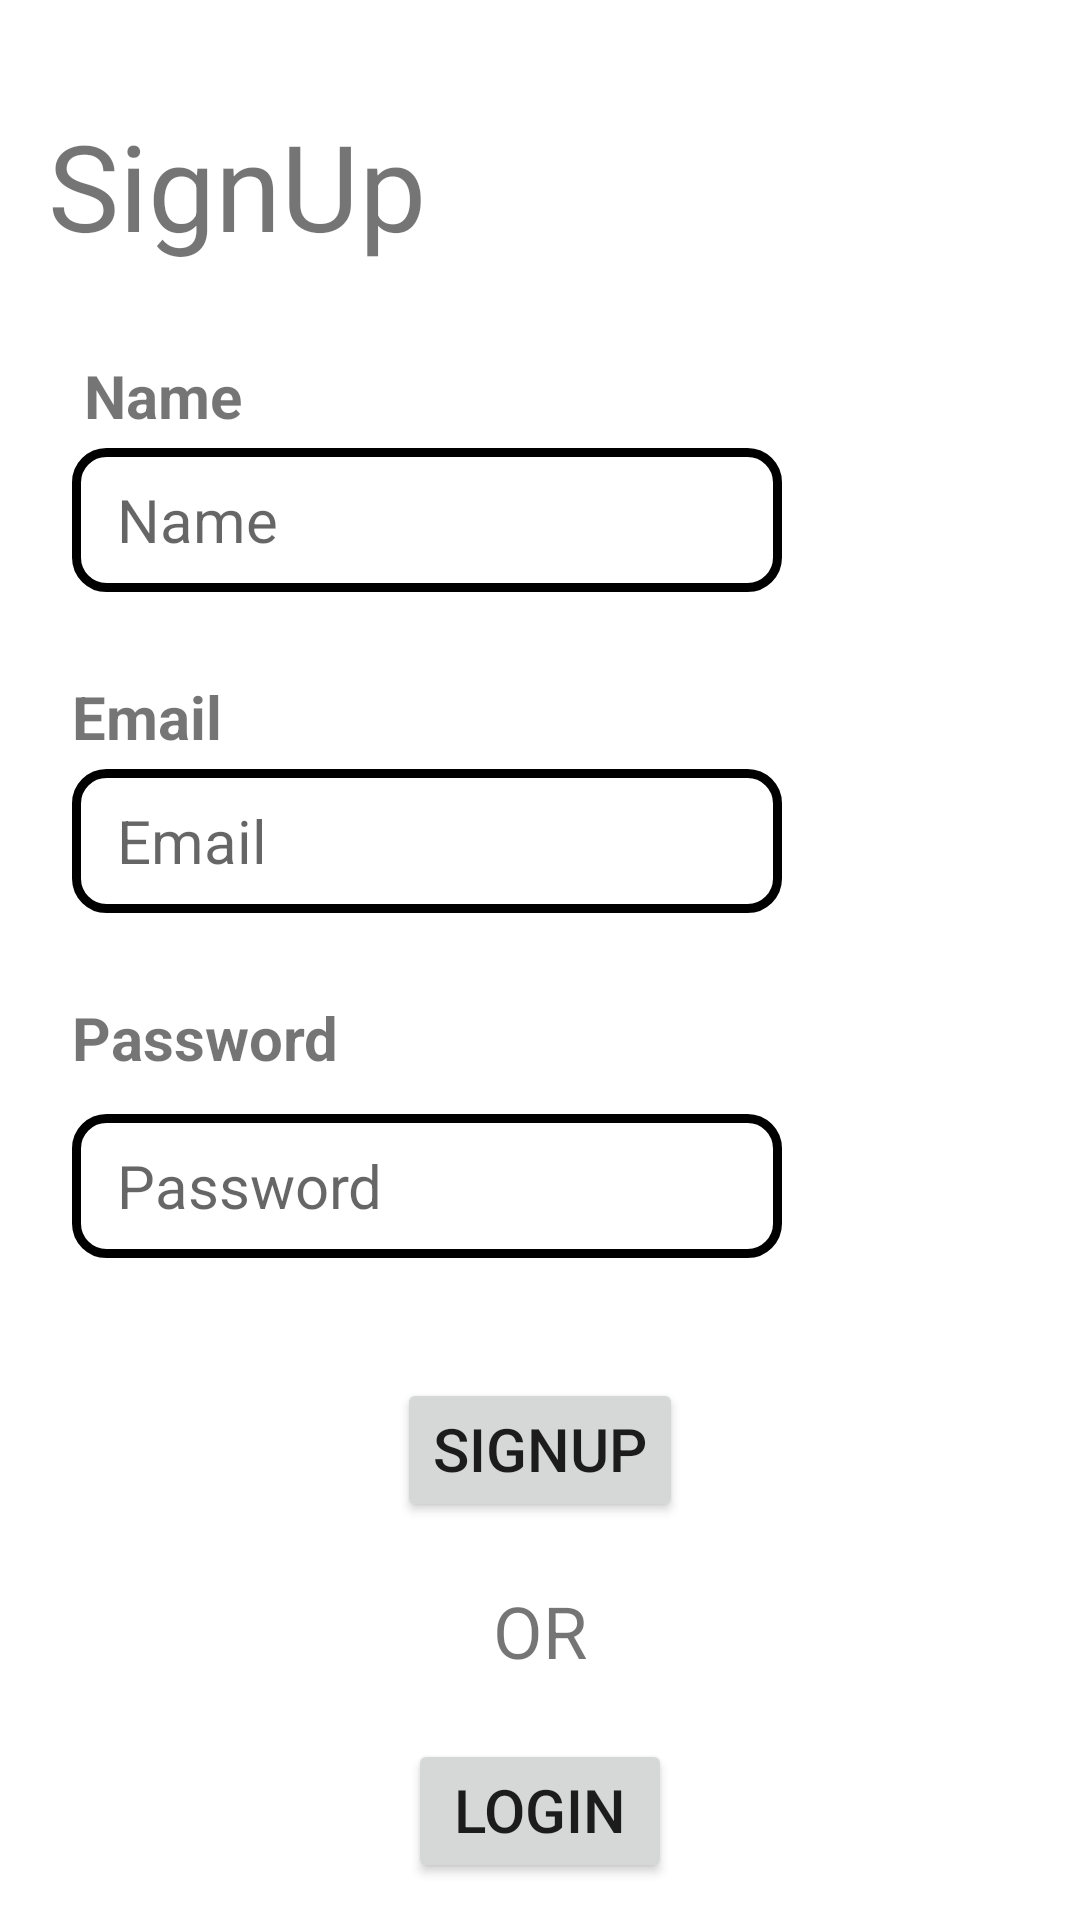

Android layout source for this screen:
<!-- AndroidManifest.xml: application theme Theme.InventoryManagement -->
<!-- res/layout/activity_login_signup.xml -->
<?xml version="1.0" encoding="utf-8"?>
<androidx.constraintlayout.widget.ConstraintLayout xmlns:android="http://schemas.android.com/apk/res/android"
    xmlns:app="http://schemas.android.com/apk/res-auto"
    xmlns:tools="http://schemas.android.com/tools"
    android:layout_width="match_parent"
    android:layout_height="match_parent"
    tools:context=".signup">

    <TextView
        android:id="@+id/signup_text"
        android:layout_width="wrap_content"
        android:layout_height="wrap_content"
        android:layout_marginStart="16dp"
        android:layout_marginTop="35dp"
        android:text="SignUp"
        android:textSize="40sp"
        app:layout_constraintStart_toStartOf="parent"
        app:layout_constraintTop_toTopOf="parent"

        />

    <TextView
        android:id="@+id/name_text"
        android:layout_width="wrap_content"
        android:layout_height="wrap_content"

        android:layout_marginStart="28dp"
        android:layout_marginTop="30dp"
        android:text="Name"
        android:textSize="20sp"
        android:textStyle="bold"
        app:layout_constraintStart_toStartOf="parent"
        app:layout_constraintTop_toBottomOf="@+id/signup_text" />

    <EditText
        android:id="@+id/name"
        android:layout_width="wrap_content"
        android:layout_height="wrap_content"
        android:layout_marginStart="24dp"
        android:layout_marginTop="4dp"
        android:background="@drawable/rectangle"
        android:ems="10"
        android:hint="Name"
        android:inputType="textEmailAddress"
        android:minHeight="48dp"
        android:paddingStart="15dp"
        android:textSize="20sp"
        android:visibility="visible"
        app:layout_constraintStart_toStartOf="parent"
        app:layout_constraintTop_toBottomOf="@+id/name_text" />

    <TextView
        android:id="@+id/email_text"
        android:layout_width="wrap_content"
        android:layout_height="wrap_content"

        android:layout_marginStart="24dp"
        android:layout_marginTop="28dp"
        android:text="@string/email"
        android:textSize="20sp"
        android:textStyle="bold"
        app:layout_constraintStart_toStartOf="parent"
        app:layout_constraintTop_toBottomOf="@+id/name" />

    <EditText
        android:id="@+id/email"
        android:layout_width="wrap_content"
        android:layout_height="wrap_content"
        android:layout_marginStart="24dp"
        android:layout_marginTop="4dp"
        android:background="@drawable/rectangle"
        android:ems="10"
        android:hint="Email"
        android:inputType="textEmailAddress"
        android:minHeight="48dp"
        android:paddingStart="15dp"
        android:textSize="20sp"
        android:visibility="visible"
        app:layout_constraintStart_toStartOf="parent"
        app:layout_constraintTop_toBottomOf="@+id/email_text" />

    <TextView
        android:id="@+id/password_text"
        android:layout_width="wrap_content"
        android:layout_height="wrap_content"
        android:layout_below="@id/email"
        android:layout_marginStart="24dp"
        android:layout_marginTop="28dp"
        android:text="Password"
        android:textSize="20sp"
        android:textStyle="bold"
        app:layout_constraintStart_toStartOf="parent"
        app:layout_constraintTop_toBottomOf="@+id/email" />

    <EditText
        android:id="@+id/password"
        android:layout_width="wrap_content"
        android:layout_height="wrap_content"
        android:layout_marginStart="24dp"
        android:layout_marginTop="12dp"
        android:background="@drawable/rectangle"
        android:ems="10"
        android:hint="Password"
        android:inputType="textPassword"


        android:minHeight="48dp"
        android:paddingStart="15dp"
        android:textSize="20sp"

        app:layout_constraintStart_toStartOf="parent"
        app:layout_constraintTop_toBottomOf="@+id/password_text"
        app:layout_constraintVertical_bias="0.0" />

    <LinearLayout
        android:id="@+id/buttons_linear_layout"
        android:layout_width="match_parent"
        android:layout_height="wrap_content"
        android:layout_below="@id/password"
        android:layout_marginTop="20dp"
        android:gravity="center"

        android:orientation="vertical"
        android:visibility="visible"
        app:layout_constraintEnd_toEndOf="parent"
        app:layout_constraintHorizontal_bias="0.0"
        app:layout_constraintStart_toStartOf="parent"
        app:layout_constraintTop_toBottomOf="@+id/password">

        <Button
            android:id="@+id/signup"
            android:layout_width="wrap_content"
            android:layout_height="wrap_content"
            android:layout_marginTop="20dp"
            android:gravity="center_horizontal"
            android:text="SignUp"
            android:textSize="20dp" />

        <TextView
            android:id="@+id/or"
            android:layout_width="wrap_content"
            android:layout_height="wrap_content"
            android:layout_marginTop="20dp"
            android:text="OR"
            android:textSize="24sp"
            android:visibility="visible" />

        <Button
            android:id="@+id/login"
            android:layout_width="wrap_content"
            android:layout_height="wrap_content"
            android:layout_marginTop="20dp"
            android:gravity="center_horizontal"
            android:text="Login"
            android:textSize="20dp"
            tools:layout_editor_absoluteX="156dp"
            tools:layout_editor_absoluteY="391dp" />


    </LinearLayout>


</androidx.constraintlayout.widget.ConstraintLayout>
<!-- resources referenced by this layout -->
<resources>
  <!-- drawable rectangle (drawable) -->
  <?xml version="1.0" encoding="utf-8"?>
  <selector xmlns:android="http://schemas.android.com/apk/res/android">
      <item>
          <shape android:shape="rectangle">
              <solid android:color="@android:color/transparent"/>
              <corners android:radius="10dp" />
              <stroke
                  android:width="3dp"
                  android:color="#000"
                  />
          </shape>
      </item>
  </selector>
  <string name="email">Email</string>
  <style name="Theme.InventoryManagement" parent="Theme.MaterialComponents.DayNight.NoActionBar">
          
          <item name="colorPrimary">@color/purple_500</item>
          <item name="colorPrimaryVariant">@color/purple_700</item>
          <item name="colorOnPrimary">@color/white</item>
          
          <item name="colorSecondary">@color/teal_200</item>
          <item name="colorSecondaryVariant">@color/teal_700</item>
          <item name="colorOnSecondary">@color/black</item>
          
          <item name="android:statusBarColor" tools:targetApi="l">?attr/colorPrimaryVariant</item>
          
      </style>
  <color name="purple_500">#FF6200EE</color>
  <color name="purple_700">#FF43FF</color>
  <color name="white">#FFFFFFFF</color>
  <color name="teal_200">#FF03DAC5</color>
  <color name="teal_700">#FF018786</color>
  <color name="black">#FF000000</color>
</resources>
